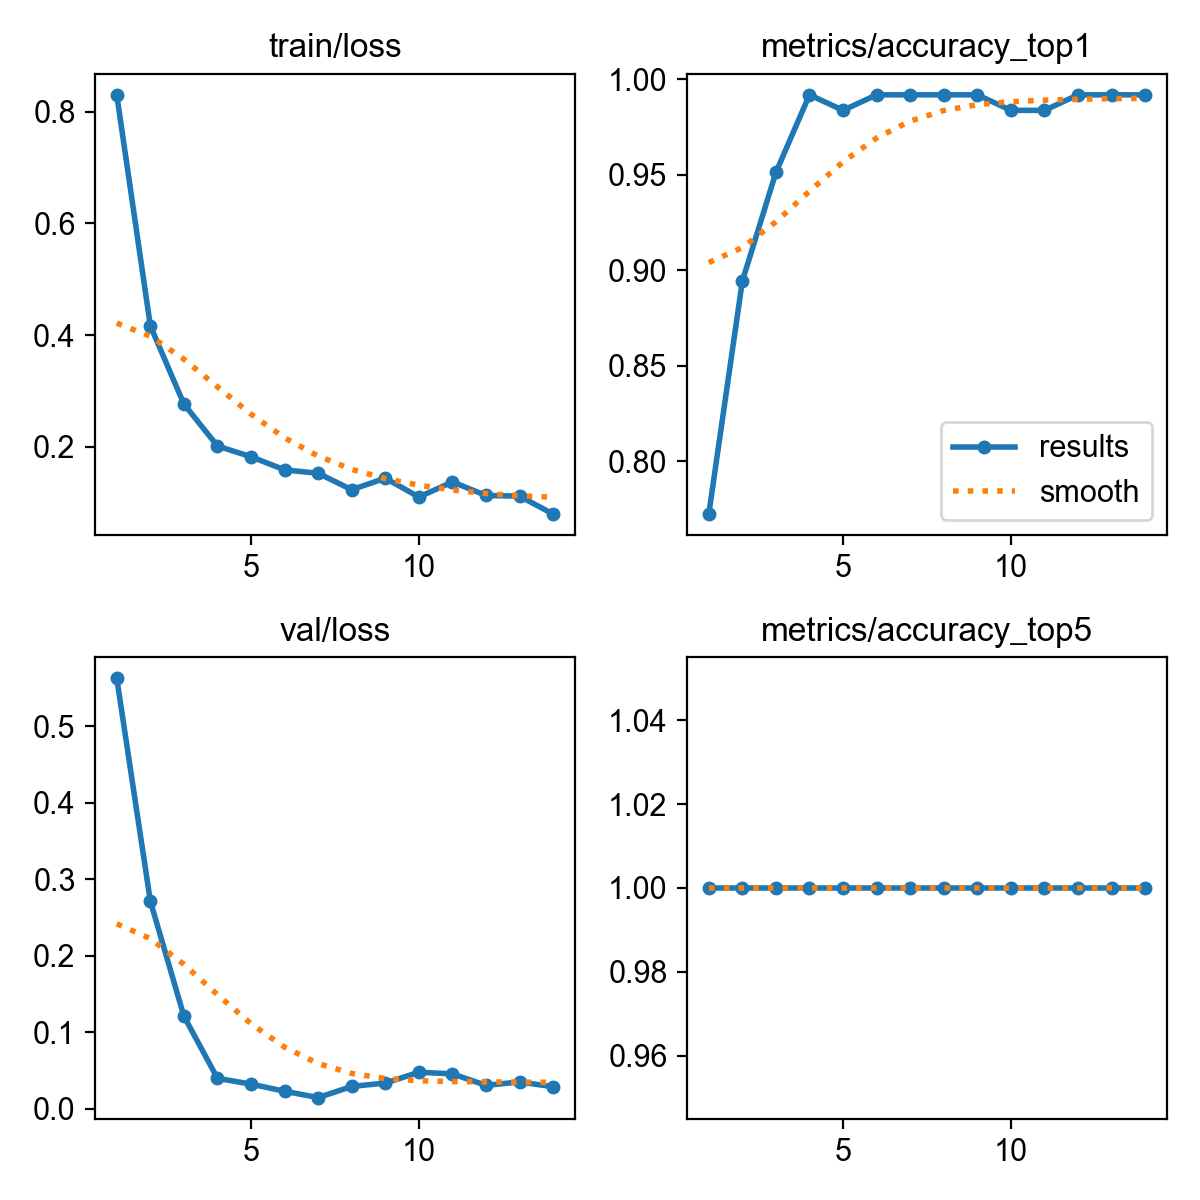

Source data for this figure (header and first rows):
epoch, time, train/loss, metrics/accuracy_top1, metrics/accuracy_top5, val/loss, lr/pg0, lr/pg1, lr/pg2
1, 21.07, 0.8303, 0.7724, 1, 0.5623, 0.00015, 0.00015, 0.08515
2, 39.74, 0.4165, 0.8943, 1, 0.2712, 0.0003039, 0.0003039, 0.0693
3, 55.41, 0.2764, 0.9512, 1, 0.121, 0.0004514, 0.0004514, 0.05345
4, 71.05, 0.2012, 0.9919, 1, 0.0397, 0.0005926, 0.0005926, 0.03759
5, 87.11, 0.1821, 0.9837, 1, 0.03215, 0.0007274, 0.0007274, 0.02173
6, 102.9, 0.1585, 0.9919, 1, 0.02284, 0.0008559, 0.0008559, 0.005856
7, 119.1, 0.1525, 0.9919, 1, 0.01456, 0.0008812, 0.0008812, 0.0008812
8, 135.2, 0.123, 0.9919, 1, 0.02914, 0.0008614, 0.0008614, 0.0008614
9, 150.3, 0.1437, 0.9919, 1, 0.03354, 0.0008416, 0.0008416, 0.0008416
10, 166.4, 0.1099, 0.9837, 1, 0.04771, 0.0008218, 0.0008218, 0.0008218
11, 182.1, 0.1369, 0.9837, 1, 0.04553, 0.000802, 0.000802, 0.000802
12, 198.8, 0.1127, 0.9919, 1, 0.03055, 0.0007822, 0.0007822, 0.0007822
13, 215.5, 0.1115, 0.9919, 1, 0.03501, 0.0007624, 0.0007624, 0.0007624
14, 230.8, 0.07933, 0.9919, 1, 0.02871, 0.0007426, 0.0007426, 0.0007426
